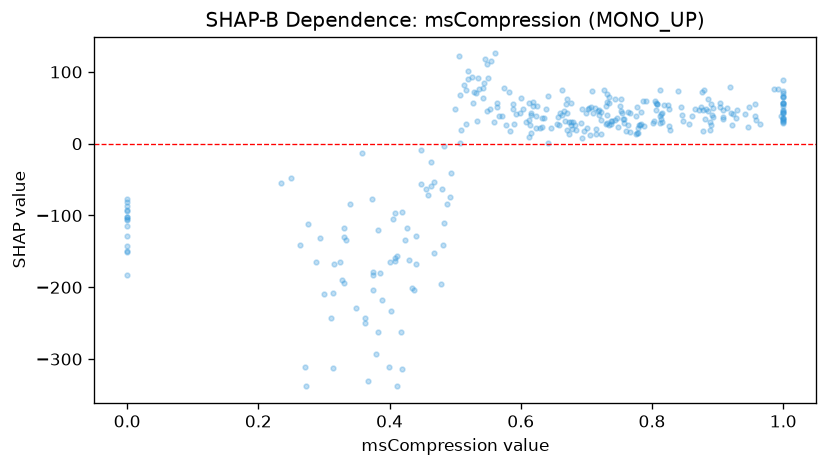

The data file committed next to this chart (first rows):
feature_value, shap_value
0.673, 13.14
0.455, -63.31
0.813, 34.23
0.374, -182.5
0.542, 64.1
0.723, 33.32
0.334, -134.2
0.71, 42.17
0.426, -117.4
0.0, -86.7
0.763, 44.39
0.734, 56.57
0.362, -242.4
0.555, 115.7
0.535, 91.5
0.808, 55.79
0.876, 72.52
0.482, -141.5
0.791, 59.29
0.316, -167.5
0.599, 43.38
0.0, -149.5
0.0, -142.2
0.878, 47.29
0.374, -203.4
0.641, 65.77
0.701, 22.42
0.0, -104.3
0.408, -163
0.889, 19.51
0.684, 19.07
0.612, 32.53
0.563, 51.46
0.577, 25.51
0.646, 21.98
0.683, 26.07
0.778, 21.79
0.735, 25.76
0.78, 26.61
0.423, -134.6
0.73, 27.15
1.0, 32.06
0.0, -93.11
0.928, 35.68
0.311, -243.1
0.67, 19.72
0.572, 38.29
0.458, -70.82
0.582, 71.94
0.783, 43.66
0.561, 125.7
0.506, 122.6
0.411, -337.1
0.382, -120.1
0.965, 26.9
0.412, -156.9
0.89, 26.61
0.373, -76.79
0.514, 81.8
0.623, 38.04
... 260 more rows
